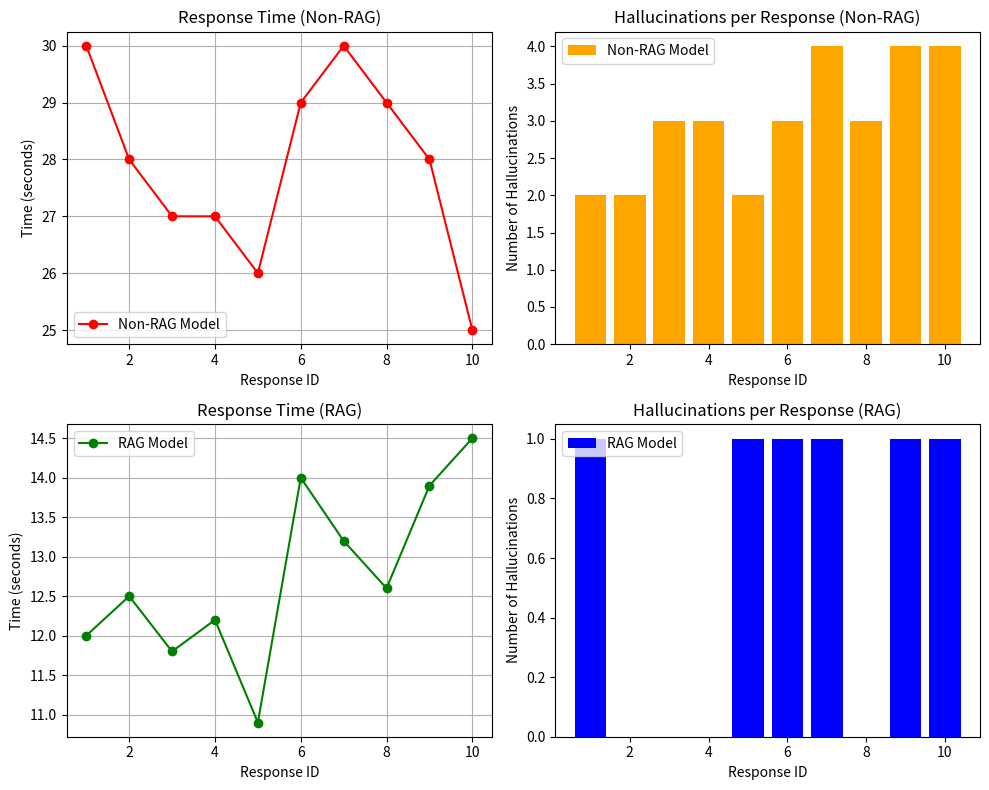

Recreate this plot in Python.
import matplotlib.pyplot as plt
import numpy as np

# Sample Data
response_ids = np.arange(1, 11)

# Non-RAG Model Data
non_rag_response_times = [30, 28, 27, 27, 26, 29, 30, 29, 28, 25]
non_rag_hallucinations = [2, 2, 3, 3, 2, 3, 4, 3, 4, 4]

# RAG Model Data
rag_response_times = [12, 12.5, 11.8, 12.2, 10.9, 14, 13.2, 12.6, 13.9, 14.5]
rag_hallucinations = [1, 0, 0, 0, 1, 1, 1, 0, 1, 1]

# Create the figure and subplots
fig, axs = plt.subplots(2, 2, figsize=(10, 8))

# Response Time for Non-RAG
axs[0, 0].plot(response_ids, non_rag_response_times, marker='o', linestyle='-', color='r', label="Non-RAG Model")
axs[0, 0].set_title("Response Time (Non-RAG)")
axs[0, 0].set_xlabel("Response ID")
axs[0, 0].set_ylabel("Time (seconds)")
axs[0, 0].legend()
axs[0, 0].grid(True)

# Hallucinations for Non-RAG
axs[0, 1].bar(response_ids, non_rag_hallucinations, color='orange', label="Non-RAG Model")
axs[0, 1].set_title("Hallucinations per Response (Non-RAG)")
axs[0, 1].set_xlabel("Response ID")
axs[0, 1].set_ylabel("Number of Hallucinations")
axs[0, 1].legend()

# Response Time for RAG
axs[1, 0].plot(response_ids, rag_response_times, marker='o', linestyle='-', color='g', label="RAG Model")
axs[1, 0].set_title("Response Time (RAG)")
axs[1, 0].set_xlabel("Response ID")
axs[1, 0].set_ylabel("Time (seconds)")
axs[1, 0].legend()
axs[1, 0].grid(True)

# Hallucinations for RAG
axs[1, 1].bar(response_ids, rag_hallucinations, color='blue', label="RAG Model")
axs[1, 1].set_title("Hallucinations per Response (RAG)")
axs[1, 1].set_xlabel("Response ID")
axs[1, 1].set_ylabel("Number of Hallucinations")
axs[1, 1].legend()

# Adjust layout
plt.tight_layout()
plt.show()
